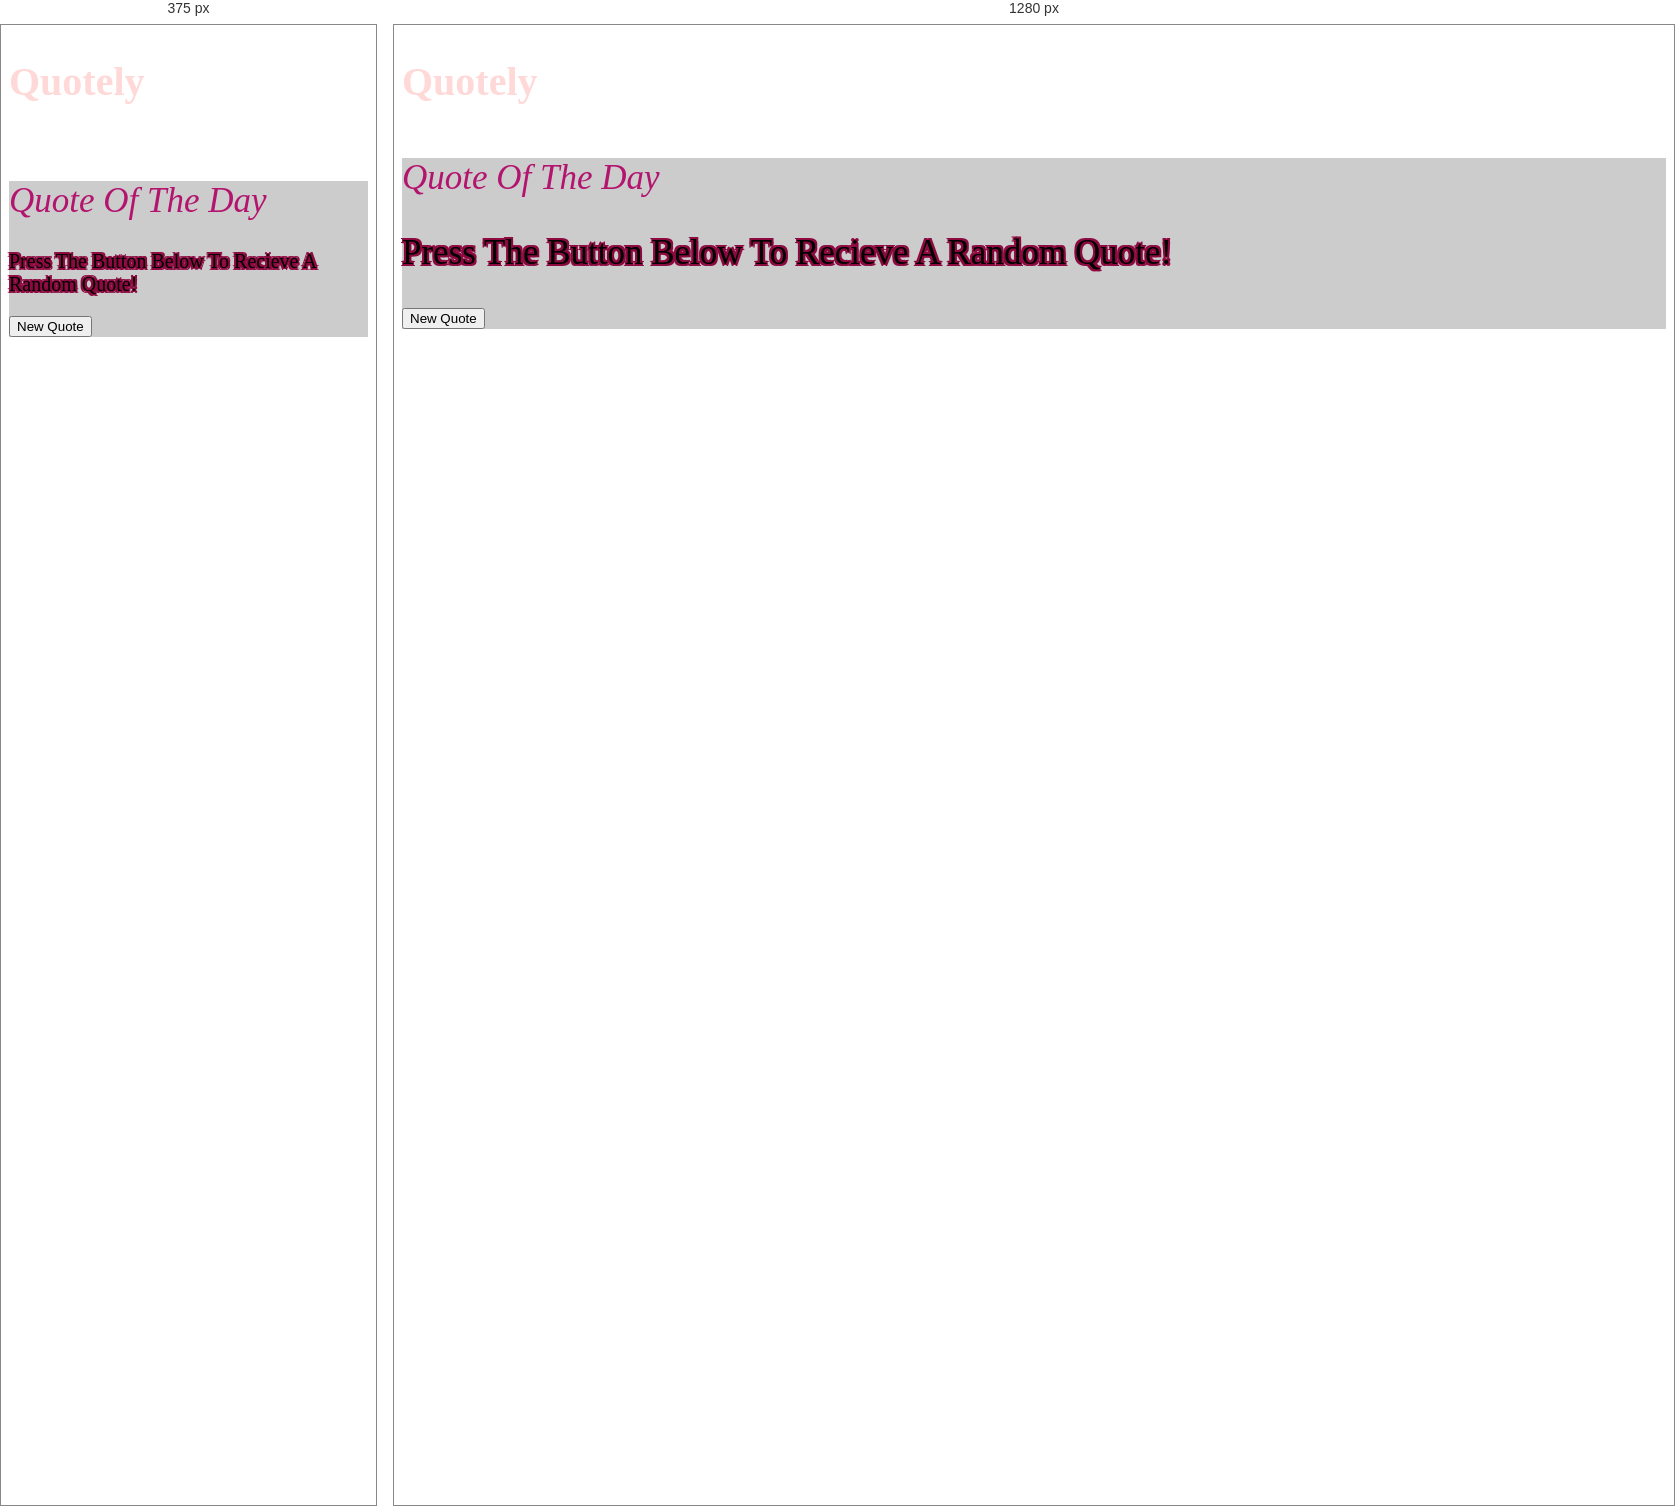
Rendered at 375 px and 1280 px, left to right.

<!-- file: index.html -->
<!DOCTYPE html>
<html lang="en">
  <head>
    <meta charset="UTF-8" />
    <meta name="viewport" content="width=device-width, initial-scale=1.0" />
    <title>Quotely</title>
    <link rel="shortcut icon" href="images/quotes.png" type="image/x-icon" />
    <link rel="stylesheet" href="css/bootstrap.min.css" />
    <link rel="stylesheet" href="css/all.min.css" />
    <link rel="stylesheet" href="css/style.css" />
    <!-- fonts -->
    <link
      href="https://fonts.googleapis.com/css2?family=Savate:ital,wght@0,200..900;1,200..900&display=swap"
      rel="stylesheet"
    />
    <link
      href="https://fonts.googleapis.com/css2?family=Caprasimo&display=swap"
      rel="stylesheet"
    />
    <!-- end of fonts -->
  </head>
  <body>
    <div class="backimg">
      <!-- navbar heading -->
      <nav class="navbar bg-transparent">
        <div class="container-fluid">
          <h1><i class="fa-solid fa-quote-left"></i> Quotely</h1>
        </div>
      </nav>
      <!-- end of navbar -->
      <div class="container">
        <div class="text-center p-5 rounded-5">
          <h2 class="caprasimo">
            <i class="fa-solid fa-heart-circle-bolt"></i>
            Quote of the Day
          </h2>
          <div
            class="quotes-content text-center justify-content-center align-content-center"
          >
            <p
              class="my-Quotes text-outline2 text-white savate justify-content-between align-content-center"
              id="quote"
            ></p>
            <p
              class="author-name text-outline2 text-white mb-1 savate"
              id="author"
            ></p>
          </div>

          <p class="press-button mb-2 text-white caprasimo text-outline">
            Press the button below to recieve a random quote!
          </p>
          <button
            class="caprasimo btn btn-primary p-lg-4 mb-4"
            onclick="getQuotes()"
          >
            New Quote
          </button>
        </div>
      </div>
    </div>

    <script src="css/bootstrap.min.css"></script>
    <script src="javascript/main.js"></script>
  </body>
</html>


/* @media block from style.css */
@media (max-width: 480px) {
  .navbar {
    padding-bottom: 4px;
  }
  .container-fluid h1 {
    padding-bottom: 10px;
  }
  .quotes-content p {
    font-size: 27px;
  }
  .press-button {
    font-size: 20px;
  }
}